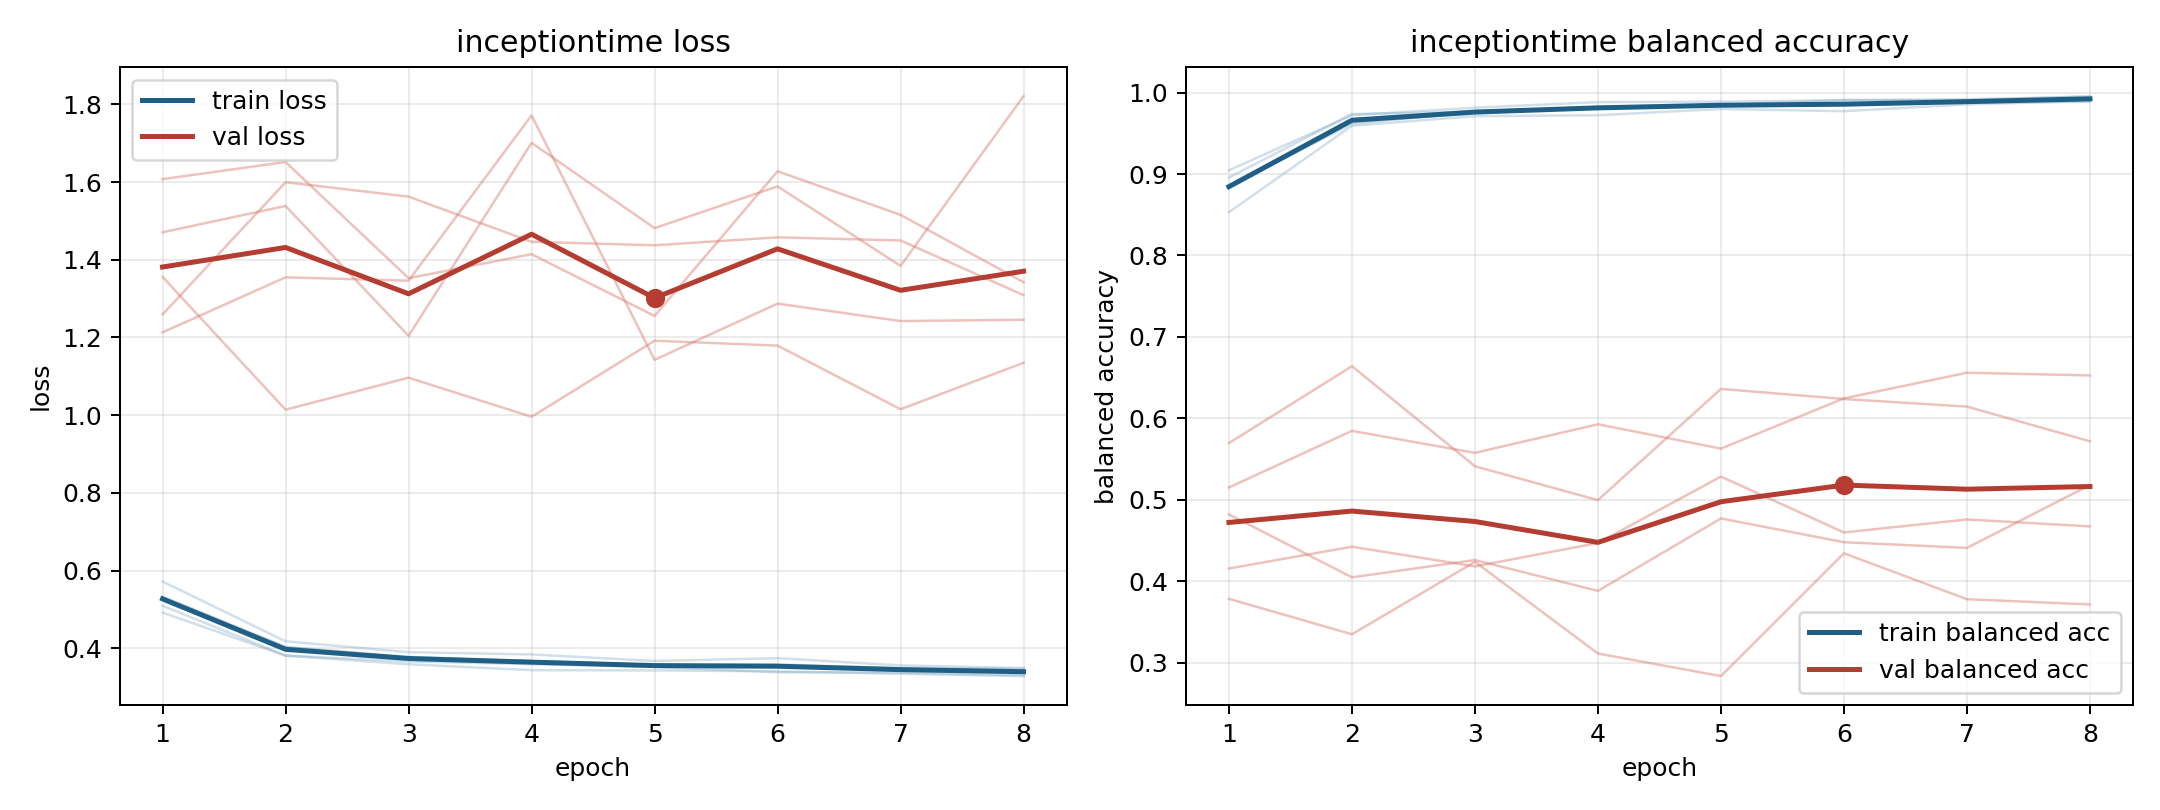

The file beside this chart, header and first rows:
model, fold, epoch, train_loss, train_balanced_accuracy, val_loss, val_balanced_accuracy
inceptiontime, 1, 1, 0.533, 0.8844, 1.356, 0.5151
inceptiontime, 1, 2, 0.4038, 0.9635, 1.014, 0.5846
inceptiontime, 1, 3, 0.3779, 0.9747, 1.096, 0.5576
inceptiontime, 1, 4, 0.3668, 0.9821, 0.9957, 0.5927
inceptiontime, 1, 5, 0.357, 0.9848, 1.192, 0.5628
inceptiontime, 1, 6, 0.3587, 0.9847, 1.179, 0.6245
inceptiontime, 1, 7, 0.3481, 0.9886, 1.015, 0.656
inceptiontime, 1, 8, 0.343, 0.9928, 1.135, 0.6527
inceptiontime, 2, 1, 0.492, 0.9046, 1.471, 0.3784
inceptiontime, 2, 2, 0.3811, 0.9723, 1.538, 0.3348
inceptiontime, 2, 3, 0.3589, 0.9815, 1.204, 0.4238
inceptiontime, 2, 4, 0.3438, 0.9883, 1.701, 0.3112
inceptiontime, 2, 5, 0.343, 0.9889, 1.481, 0.2835
inceptiontime, 2, 6, 0.3407, 0.9907, 1.589, 0.4343
inceptiontime, 2, 7, 0.3345, 0.9919, 1.384, 0.3779
inceptiontime, 2, 8, 0.3284, 0.9948, 1.821, 0.3714
inceptiontime, 3, 1, 0.5094, 0.8956, 1.213, 0.5696
inceptiontime, 3, 2, 0.3813, 0.9737, 1.355, 0.664
inceptiontime, 3, 3, 0.3663, 0.9764, 1.346, 0.5411
inceptiontime, 3, 4, 0.3591, 0.9825, 1.772, 0.4996
inceptiontime, 3, 5, 0.3521, 0.9849, 1.142, 0.6361
inceptiontime, 3, 6, 0.3384, 0.9909, 1.287, 0.6237
inceptiontime, 3, 7, 0.3374, 0.9904, 1.242, 0.6144
inceptiontime, 3, 8, 0.3306, 0.9956, 1.246, 0.5718
inceptiontime, 4, 1, 0.5719, 0.8532, 1.259, 0.4821
inceptiontime, 4, 2, 0.4179, 0.9593, 1.6, 0.4048
inceptiontime, 4, 3, 0.39, 0.9711, 1.562, 0.426
inceptiontime, 4, 4, 0.3842, 0.9722, 1.446, 0.3881
inceptiontime, 4, 5, 0.3674, 0.9799, 1.437, 0.4771
inceptiontime, 4, 6, 0.3746, 0.9771, 1.458, 0.4479
inceptiontime, 4, 7, 0.356, 0.9855, 1.45, 0.4408
inceptiontime, 4, 8, 0.3491, 0.9897, 1.309, 0.5181
inceptiontime, 5, 1, 0.5295, 0.8848, 1.607, 0.4156
inceptiontime, 5, 2, 0.4027, 0.9616, 1.652, 0.4423
inceptiontime, 5, 3, 0.3758, 0.977, 1.352, 0.4182
inceptiontime, 5, 4, 0.3674, 0.9812, 1.414, 0.4469
inceptiontime, 5, 5, 0.3576, 0.9839, 1.255, 0.5285
inceptiontime, 5, 6, 0.3567, 0.9854, 1.628, 0.4598
inceptiontime, 5, 7, 0.3494, 0.988, 1.515, 0.4758
inceptiontime, 5, 8, 0.3473, 0.9886, 1.342, 0.4673
